Image classification data set "Dataset_1" (sinuose/CNNImageClassificationContests on GitHub). Class labels (2): BRCA, GBM.

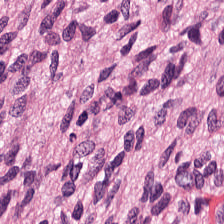
Label: GBM

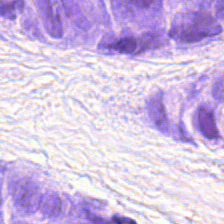
Label: BRCA

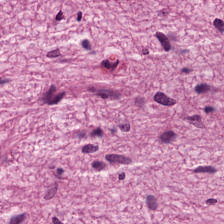
Label: GBM

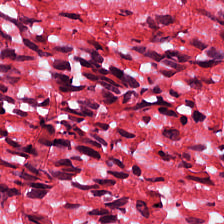
Label: GBM

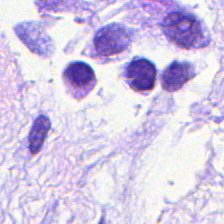
Label: BRCA

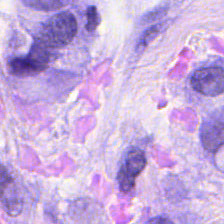
Label: BRCA
